Image classification data set "Data" (usmanali414/Destruction-Detection-in-Satellite-Imagery on GitHub). Class labels (2): destructed, non destructed.

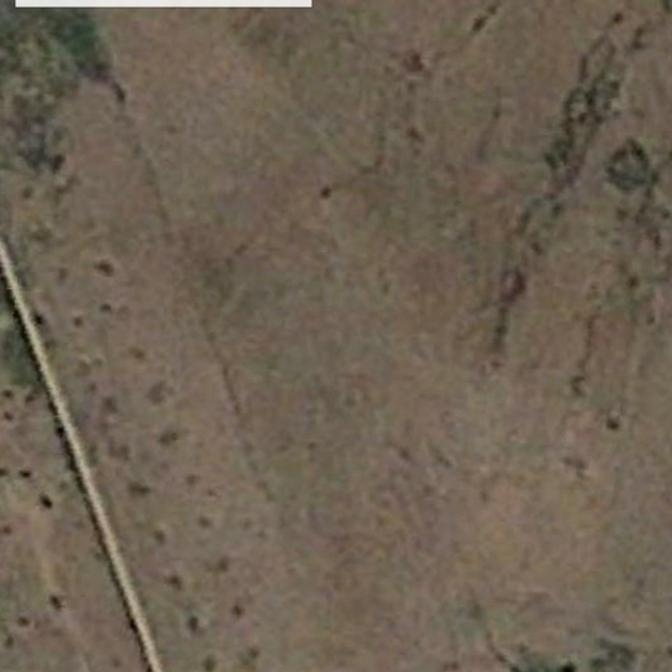
Label: non destructed

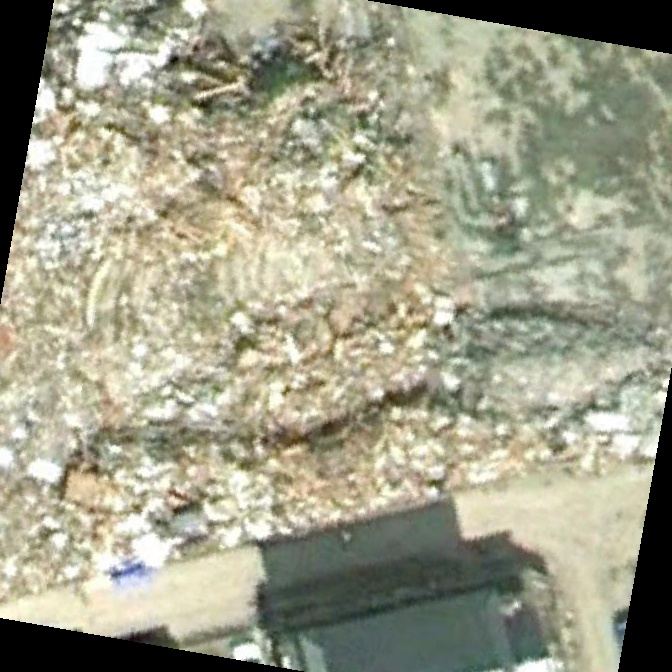
Label: destructed

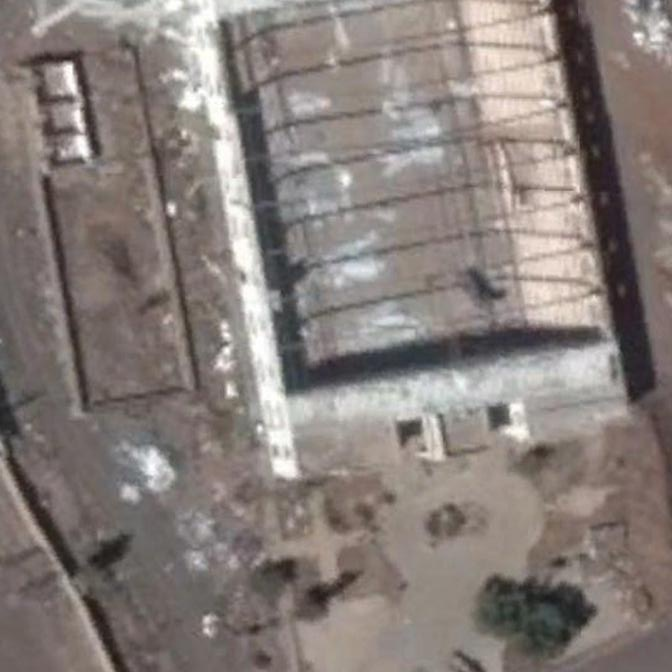
Label: destructed

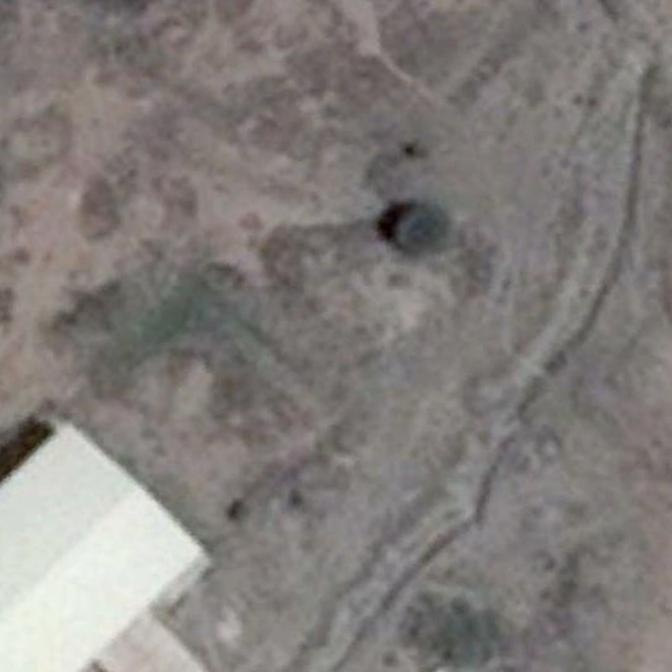
Label: non destructed

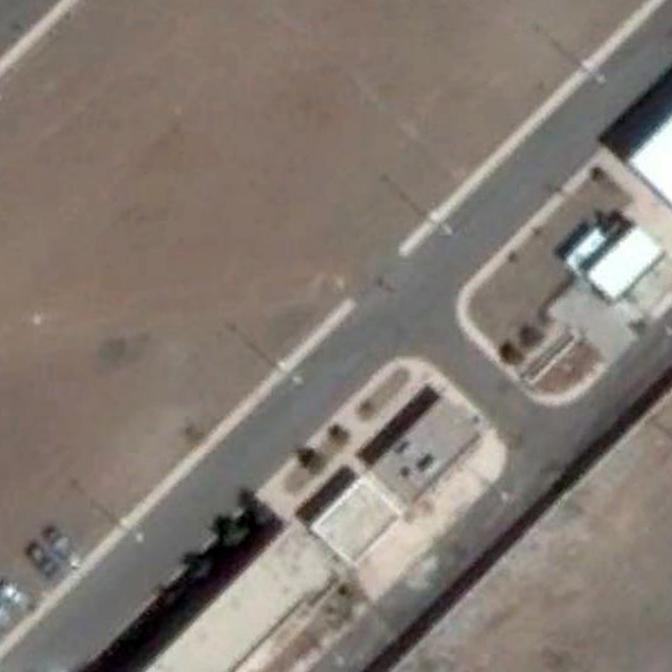
Label: non destructed

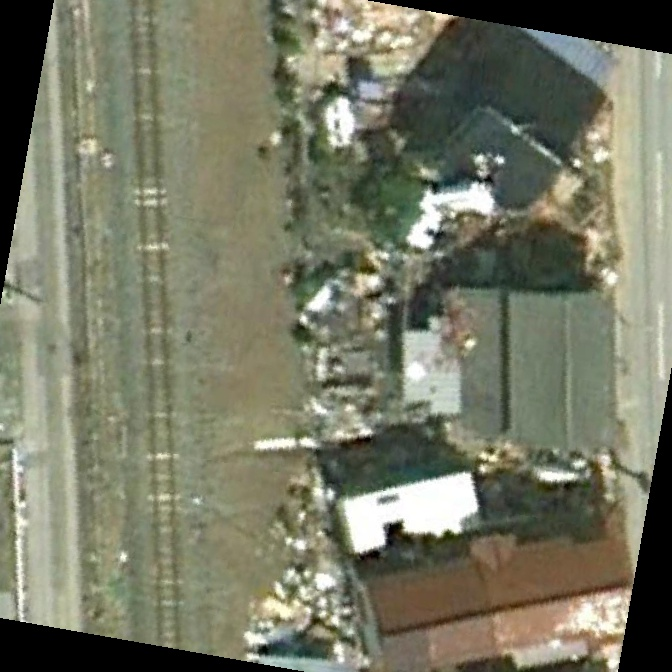
Label: destructed
